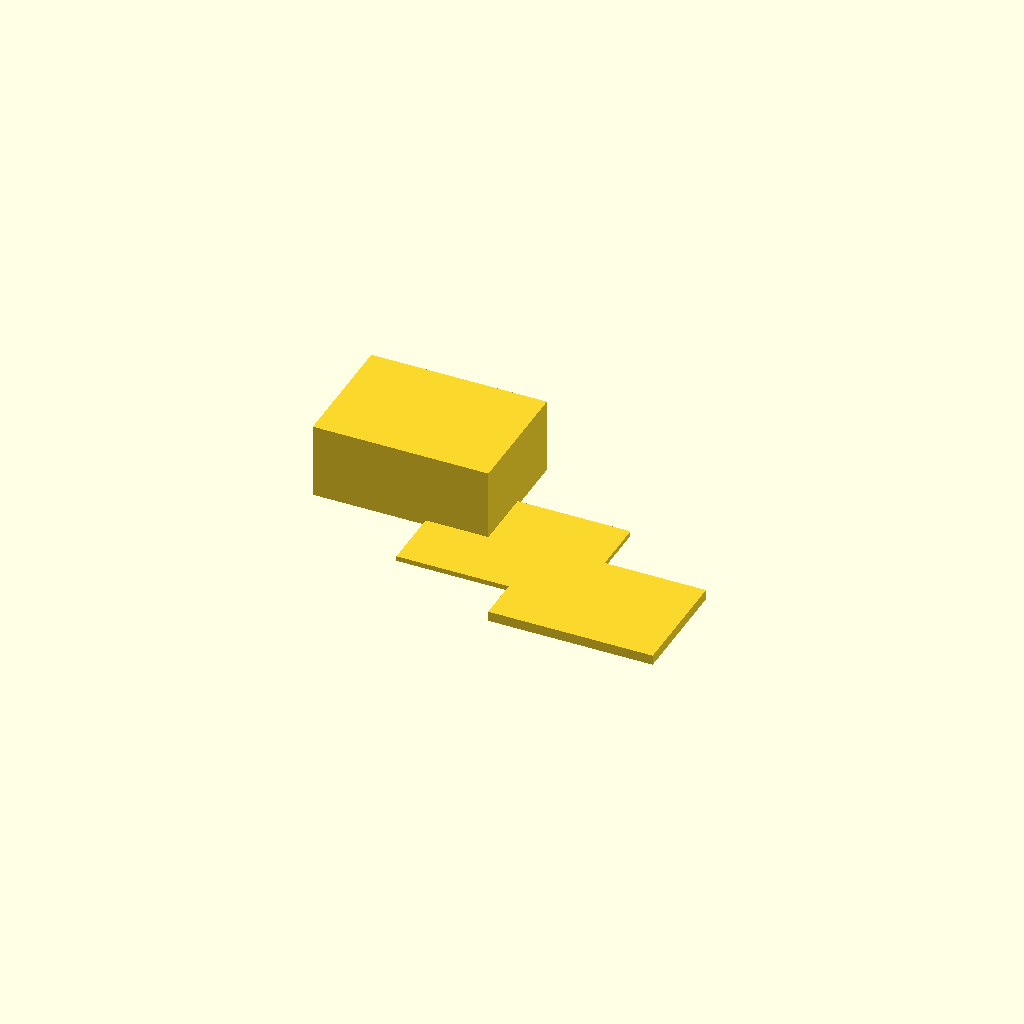
Cell 1: rendered with the file's own defaults.
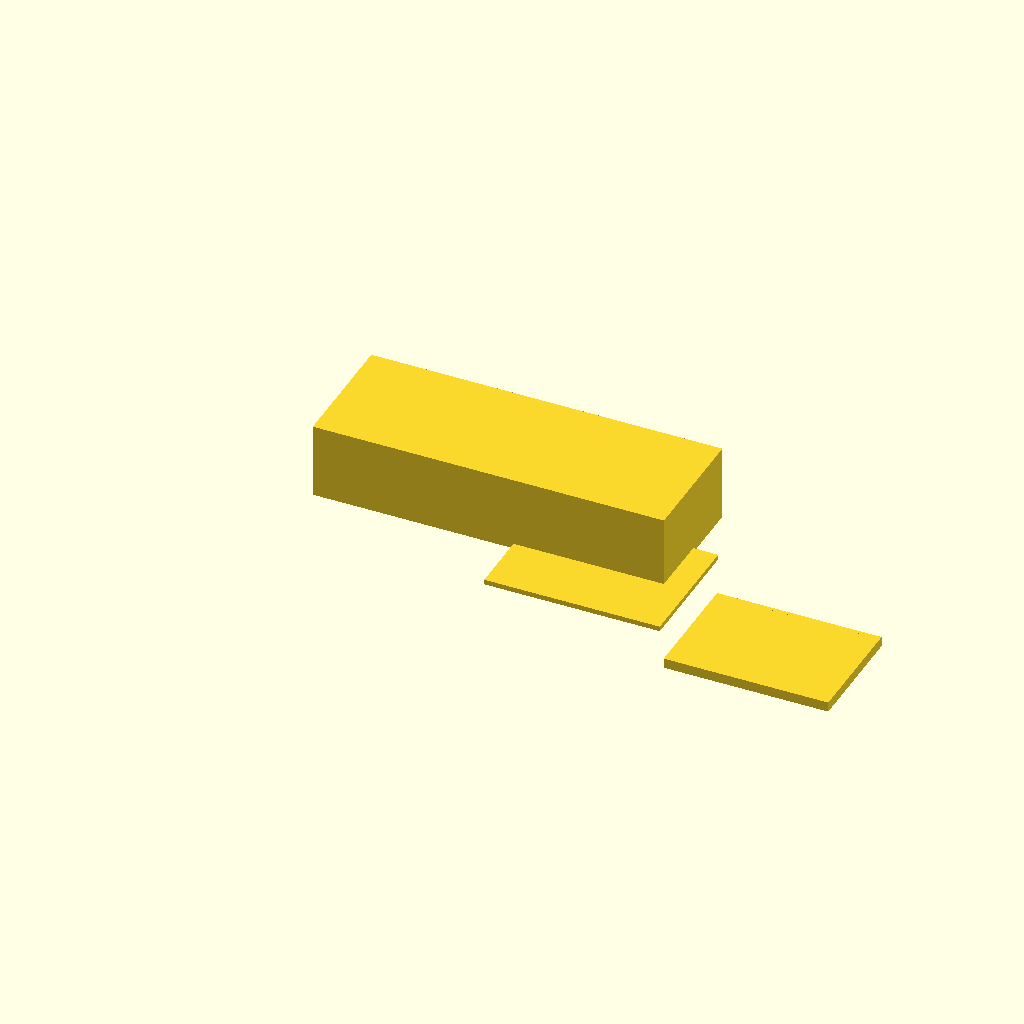
Cell 2 — box_width set to 140, the other parameters unchanged.
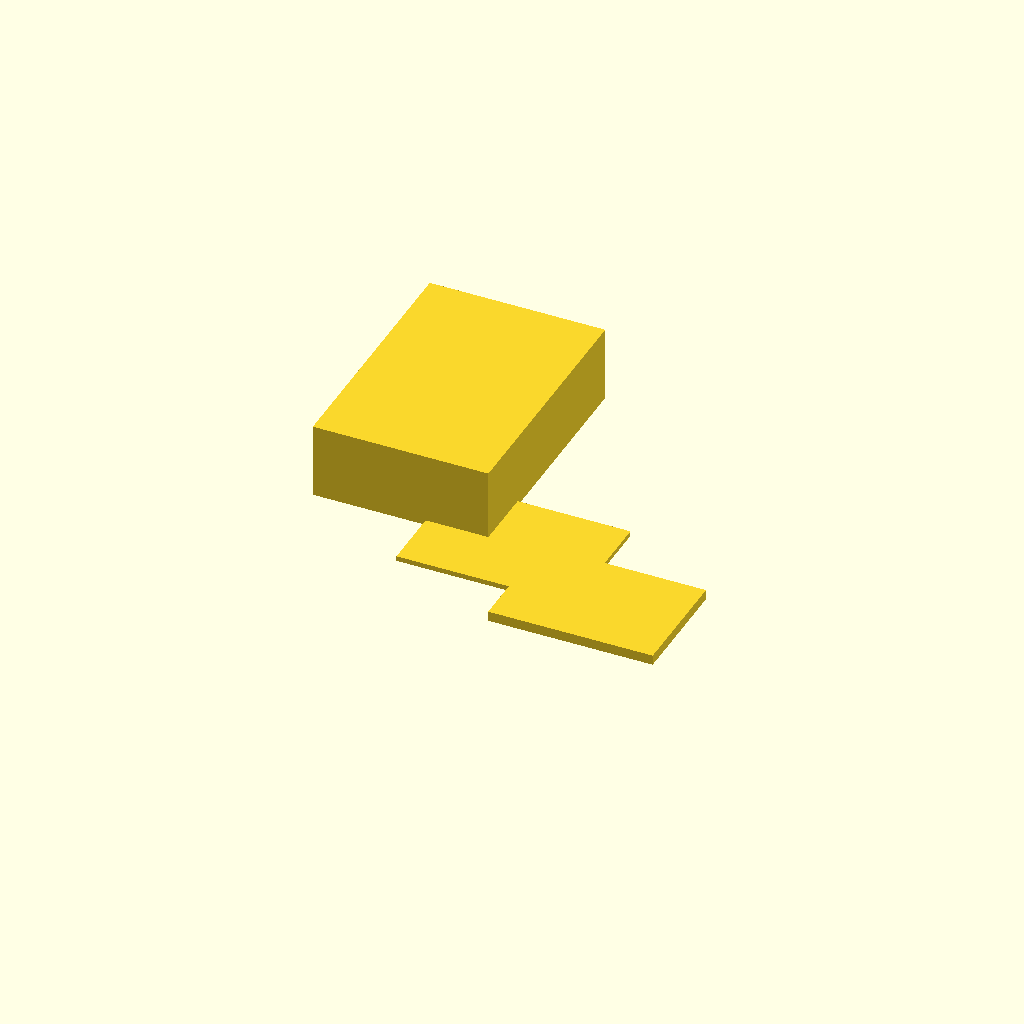
Cell 3 — box_depth set to 100, the other parameters unchanged.
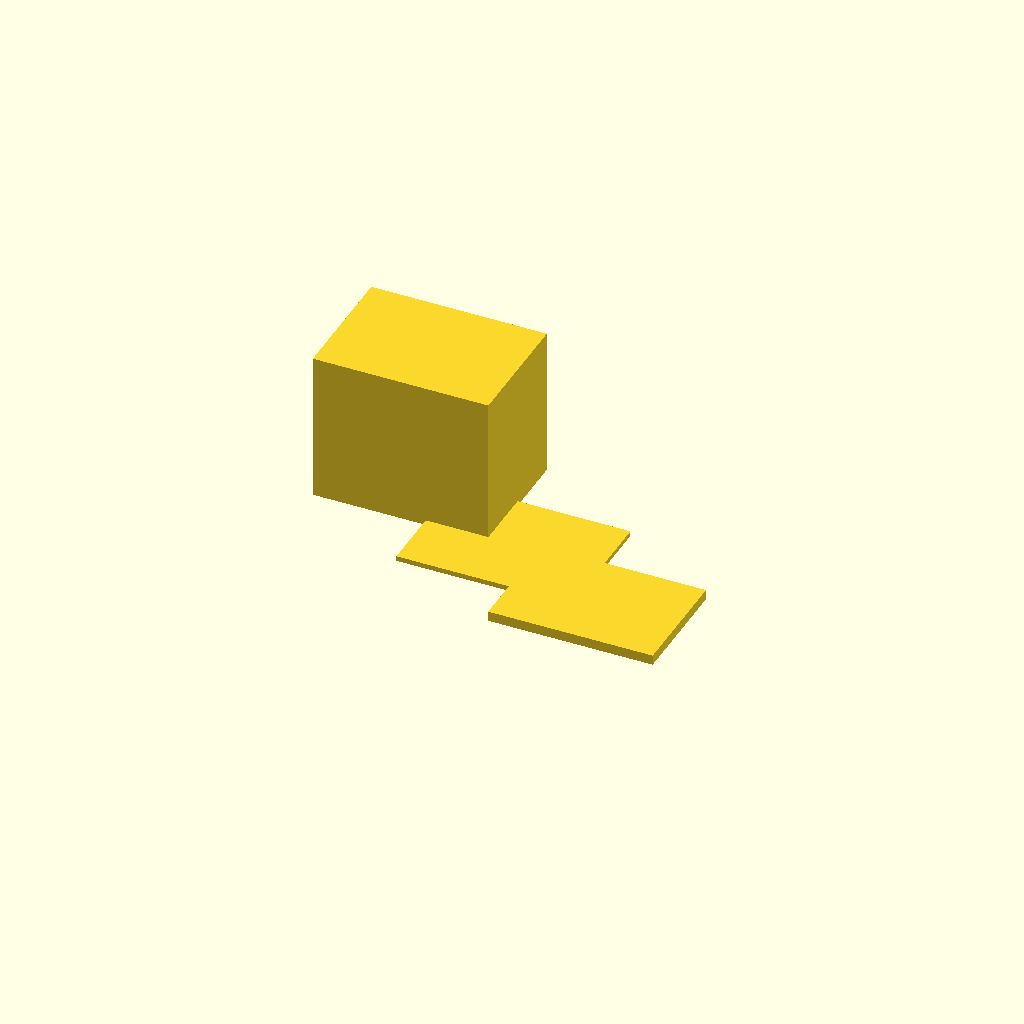
Cell 4 — box_height set to 60, the other parameters unchanged.
All cells are drawn from one camera (rotation 55°, 0°, 25°, orthographic, colour scheme Cornfield), so only the parameter changes between them.
OpenSCAD source file bench/results/main-tiiny/code/tiiny_Qwen_Qwen3-30B-A3B-Instruct/enclosure_box_and_lid_s2_a0.scad:
// Dimensions for the enclosure parts
$fn = 64;

// Part 1: Box (main enclosure)
box_width = 70;        // X
box_depth = 50;      // Y
box_height = 30;       // Z
wall_thickness = 2;      // Wall and floor thickness
floor_thickness = 2;

// Part 2: Lid (printed upside down)
lid_width = 70;      // X
lid_depth = 50;       // Y
lid_thickness = 2;     // Thickness of the lid plate
lip_thickness = 1.5;    // Wall thickness of the lip
lip_height = 4;      // Height of the lip wall
lip_outer_width = 65.6;  // Outer width of lip
lip_outer_depth = 45.6;   // Outer depth of lip

// Spacing between parts
gap = 10;

// Centering the parts on the X axis for both
box_x = -box_width / 2;
box_y = -box_depth / 2;
lid_x = box_x + box_width + gap;
lid_y = -lid_depth / 2;

// --- Box (Part 1) ---
// Outer box dimensions
outer_box = [box_width, box_depth, box_height];

// Inner cavity (to subtract from outer box)
inner_width = box_width - 2 * wall_thickness;
inner_depth = box_depth - 2 * wall_thickness;
inner_height = box_height - floor_thickness;

// Create the box: start with outer cube, subtract inner cavity
difference() {
    // Outer box (with floor)
    cube(outer_box, center = false);
    
    // Inner cavity (with floor removed from top)
    translate([wall_thickness, wall_thickness, 0]) {
        cube([inner_width, inner_depth, box_height - floor_thickness], center = false);
    }
}

// --- Lid (Part 2) ---
// Lid is printed upside down, so we build it with the lip on top
// First, create the flat lid plate
translate([lid_x, lid_y, 0]) {
    // Lid plate (on the bed)
    cube([lid_width, lid_depth, lid_thickness], center = false);
    
    // Lip: a rectangular wall around the inside of the lid
    // Outer lip size: 65.6 x 45.6 mm, centered on lid
    lip_x_offset = (lid_width - lip_outer_width) / 2;
    lip_y_offset = (lid_depth - lip_outer_depth) / 2;
    
    // Create the lip wall (extruded from a rectangle)
    translate([lid_x + lip_x_offset, lid_y + lip_y_offset, lid_thickness]) {
        // Outer rectangle for lip (to cut from)
        difference() {
            // Outer rectangle (larger than inner to allow for clearance)
            cube([lip_outer_width, lip_outer_depth, lip_height], center = false);
            
            // Inner rectangle (to subtract: creates the lip cavity)
            translate([lip_thickness, lip_thickness, 0]) {
                cube([lip_outer_width - 2 * lip_thickness, lip_outer_depth - 2 * lip_thickness, lip_height], center = false);
            }
        }
    }
}
Customizer parameters (derived from the source; name, type, default, range or options):
box_width: number, default 70
box_depth: number, default 50
box_height: number, default 30
wall_thickness: number, default 2
floor_thickness: number, default 2
lid_width: number, default 70
lid_depth: number, default 50
lid_thickness: number, default 2
lip_thickness: number, default 1.5
lip_height: number, default 4
lip_outer_width: number, default 65.6
lip_outer_depth: number, default 45.6
gap: number, default 10
